Run: headless pygame with SDL's dummy video driver; simulated clock (each Clock.tick advances the game by its frame time, no real sleeping); random seed 0; keys injected as events and as key.get_pressed() state; mouse plan: one left click at the window centre at the start of phase 2, then a move to the lower-right quarter at the start of phase 3.
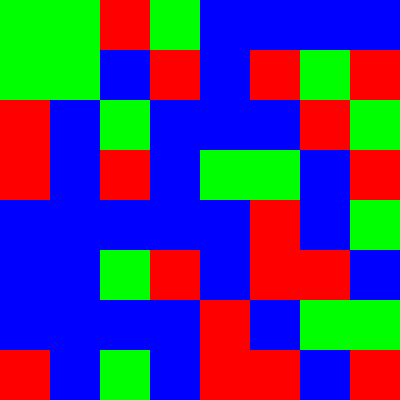
Frame 1 of 4 · flips 1–60 · no input
Frame 2 of 4 · flips 61–180 · clicked the window centre · tapped SPACE, RETURN · held RIGHT (→), D · screen unchanged from frame 1, image omitted
Frame 3 of 4 · flips 181–300 · moved the mouse to the lower-right quarter · held DOWN (↓), S · screen unchanged from frame 2, image omitted
Frame 4 of 4 · flips 301–420 · held LEFT (←), A, UP (↑), W · screen unchanged from frame 3, image omitted

The pygame program that drew these frames:

import pygame
import random

pygame.init()

width,height=400,400
grid_size=8
cell_size=width//grid_size

white=(255,255,255)

screen=pygame.display.set_mode((400,400))
pygame.display.set_caption("candycrash")

grid=[[random.randint(1,3) for _ in range(grid_size)] for _ in range(grid_size)]

select= None

def click(row,col):
    global select
    if select is None:
        select=(row,col)
    else:
        row1,col1=select
        grid[row][col],grid[row1][col1]=grid[row1][col1],grid[row][col]
        select=None

def match():
    matches=set()
    for row in range(grid_size):
        for col in range(grid_size-2):
            if grid[row][col]==grid[row][col+1]==grid[row][col+2]:
                matches.add((row,col))
                matches.add((row,col+1))
                matches.add((row,col+2))
    for col in range(grid_size):
        for row in range(grid_size-2):
            if grid[row][col]==grid[row+1][col]==grid[row+2][col]:
                matches.add((row,col))
                matches.add((row+1,col))
                matches.add((row+2,col))
    return matches


def fill_empty():
    for col in range(grid_size):
        empty_count=sum(1 for row in range(grid_size) if grid[row][col]==0)
        for _ in range(empty_count):
            grid[grid_size-1][_]=random.randint(1,3)

run=True
while run:
    for event in pygame.event.get():
        if event.type == pygame.QUIT:
            run=False
        if event.type == pygame.MOUSEBUTTONDOWN:
            col=event.pos[0]//cell_size
            row=event.pos[1]//cell_size
            if 0<=row<grid_size and 0<=col<grid_size:
                click(row,col)
    
    screen.fill(white)

    for row in range(grid_size):
        for col in range(grid_size):
            candy_type=grid[row][col]
            candy_color=(255,0,0) if candy_type==1 else(0,255,0) if candy_type==2 else (0,0,255)
            pygame.draw.rect(screen,candy_color,(col*cell_size ,row*cell_size,cell_size,cell_size))
        
    matches=match()
    if matches:
        for row,col in matches:
            grid[row][col]=0
    pygame.display.flip()

pygame.quit()
